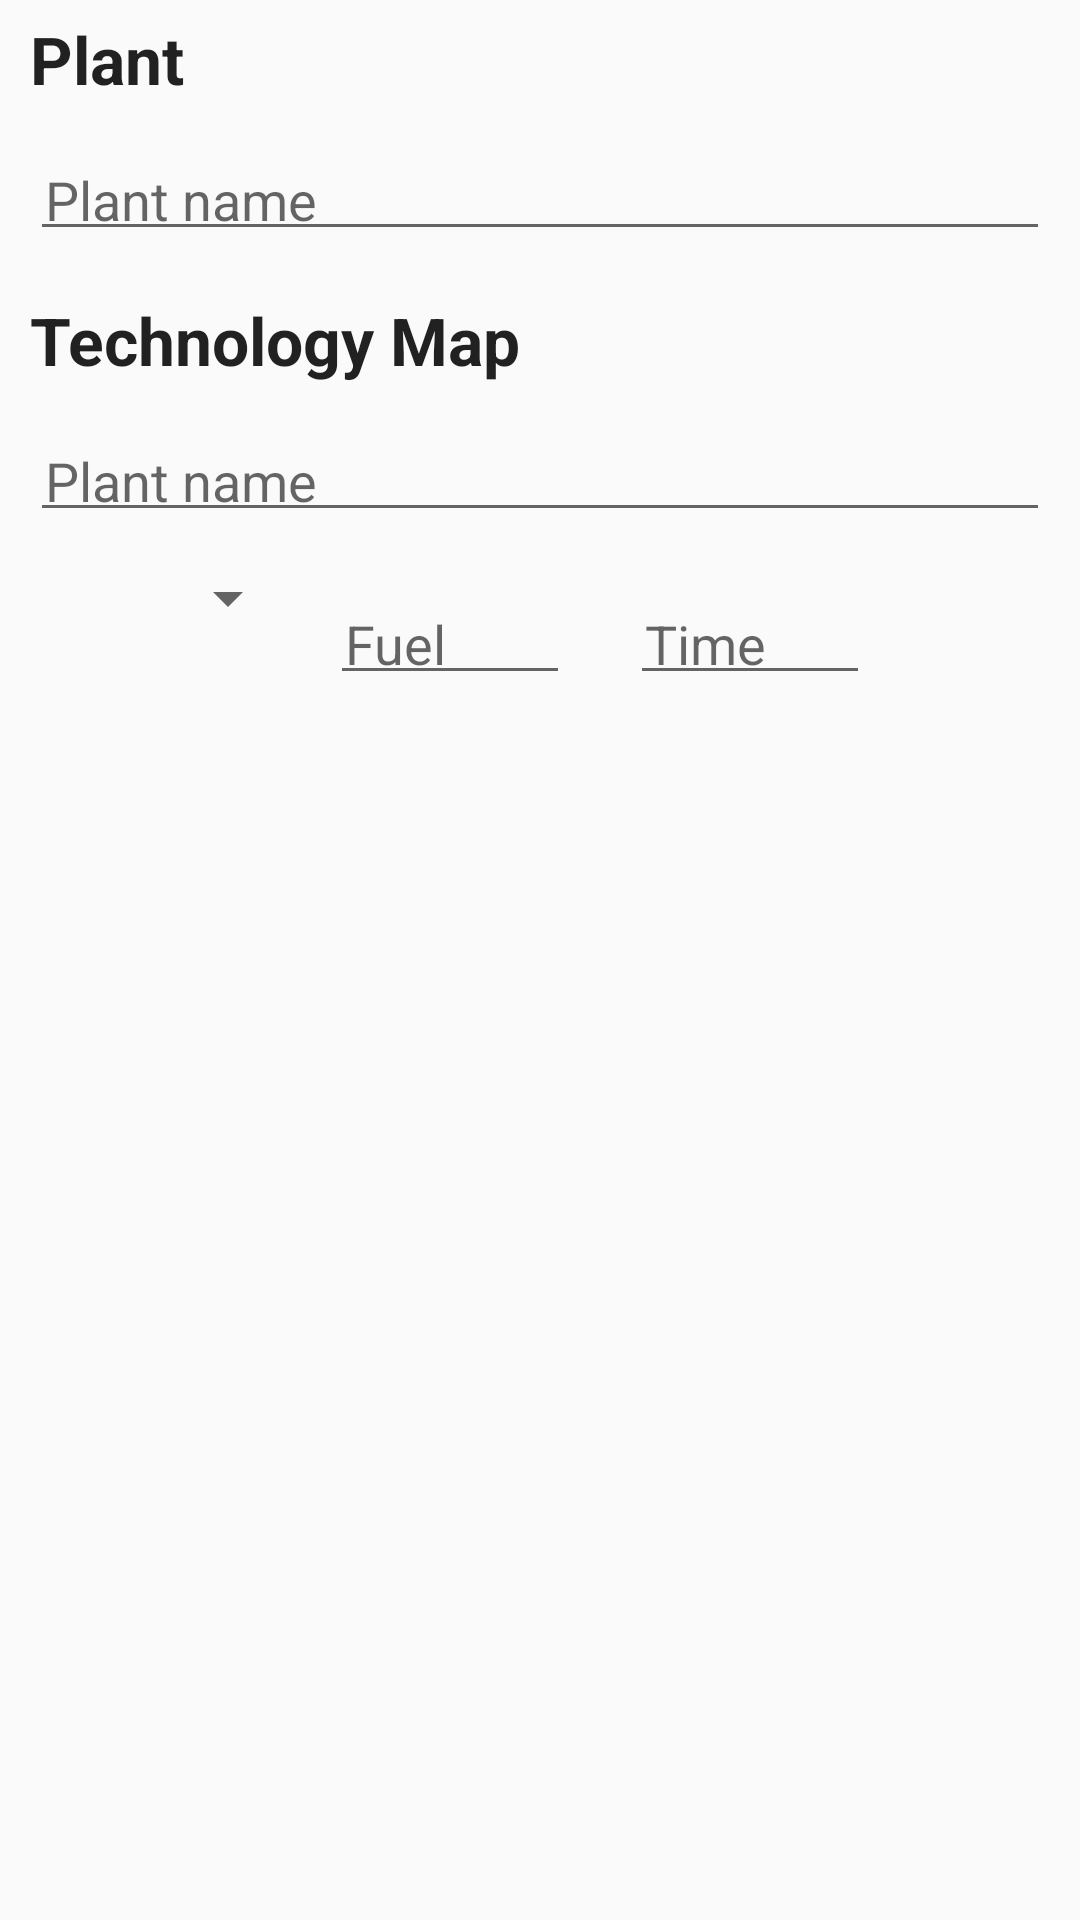

The Android layout XML behind this screen, and the referenced resources:
<!-- AndroidManifest.xml: application theme AppTheme -->
<!-- res/layout/act_new_plant.xml -->
<?xml version="1.0" encoding="utf-8"?>
<LinearLayout xmlns:android="http://schemas.android.com/apk/res/android"
    android:layout_width="match_parent"
    android:layout_height="match_parent"
    android:orientation="vertical">

    <TextView
        style="@style/FarmerHelper.TextView.Header"
        android:layout_width="match_parent"
        android:layout_height="wrap_content"
        android:paddingBottom="5dp"
        android:paddingLeft="10dp"
        android:paddingRight="10dp"
        android:paddingTop="5dp"
        android:text="Plant" />

    <EditText
        android:id="@+id/act_new_plant_name"
        android:layout_width="match_parent"
        android:layout_height="wrap_content"
        android:layout_margin="10dp"
        android:hint="Plant name"
        android:padding="5dp"
        android:singleLine="true" />

    <TextView
        style="@style/FarmerHelper.TextView.Header"
        android:layout_width="match_parent"
        android:layout_height="wrap_content"
        android:paddingBottom="5dp"
        android:paddingLeft="10dp"
        android:paddingRight="10dp"
        android:paddingTop="5dp"
        android:text="Technology Map" />


    <EditText
        android:id="@+id/act_new_plant_technology_name"
        android:layout_width="match_parent"
        android:layout_height="wrap_content"
        android:layout_margin="10dp"
        android:hint="Plant name"
        android:padding="5dp"
        android:singleLine="true" />


    <LinearLayout
        android:layout_width="match_parent"
        android:layout_height="wrap_content"
        android:orientation="horizontal">

        <Spinner
            android:id="@+id/act_new_plant_spinner"
            android:layout_width="100dp"
            android:layout_height="wrap_content" />

        <EditText
            android:id="@+id/act_new_plant_fuel"
            android:layout_width="80dp"
            android:layout_height="wrap_content"
            android:layout_margin="10dp"
            android:hint="Fuel"
            android:inputType="numberDecimal"
            android:padding="5dp"
            android:singleLine="true" />


        <EditText
            android:id="@+id/act_new_plant_processing_time"
            android:layout_width="80dp"
            android:layout_height="wrap_content"
            android:layout_margin="10dp"
            android:hint="Time"
            android:inputType="numberDecimal"
            android:padding="5dp"
            android:singleLine="true" />
    </LinearLayout>
</LinearLayout>
<!-- resources referenced by this layout -->
<resources>
  <style name="FarmerHelper.TextView.Header" parent="android:Widget.TextView">
          
          <item name="android:textAppearance">?android:textAppearanceLarge</item>
          <item name="android:textStyle">bold</item>
      </style>
  <style name="AppTheme" parent="Theme.AppCompat.Light.DarkActionBar">
          
      </style>
</resources>
